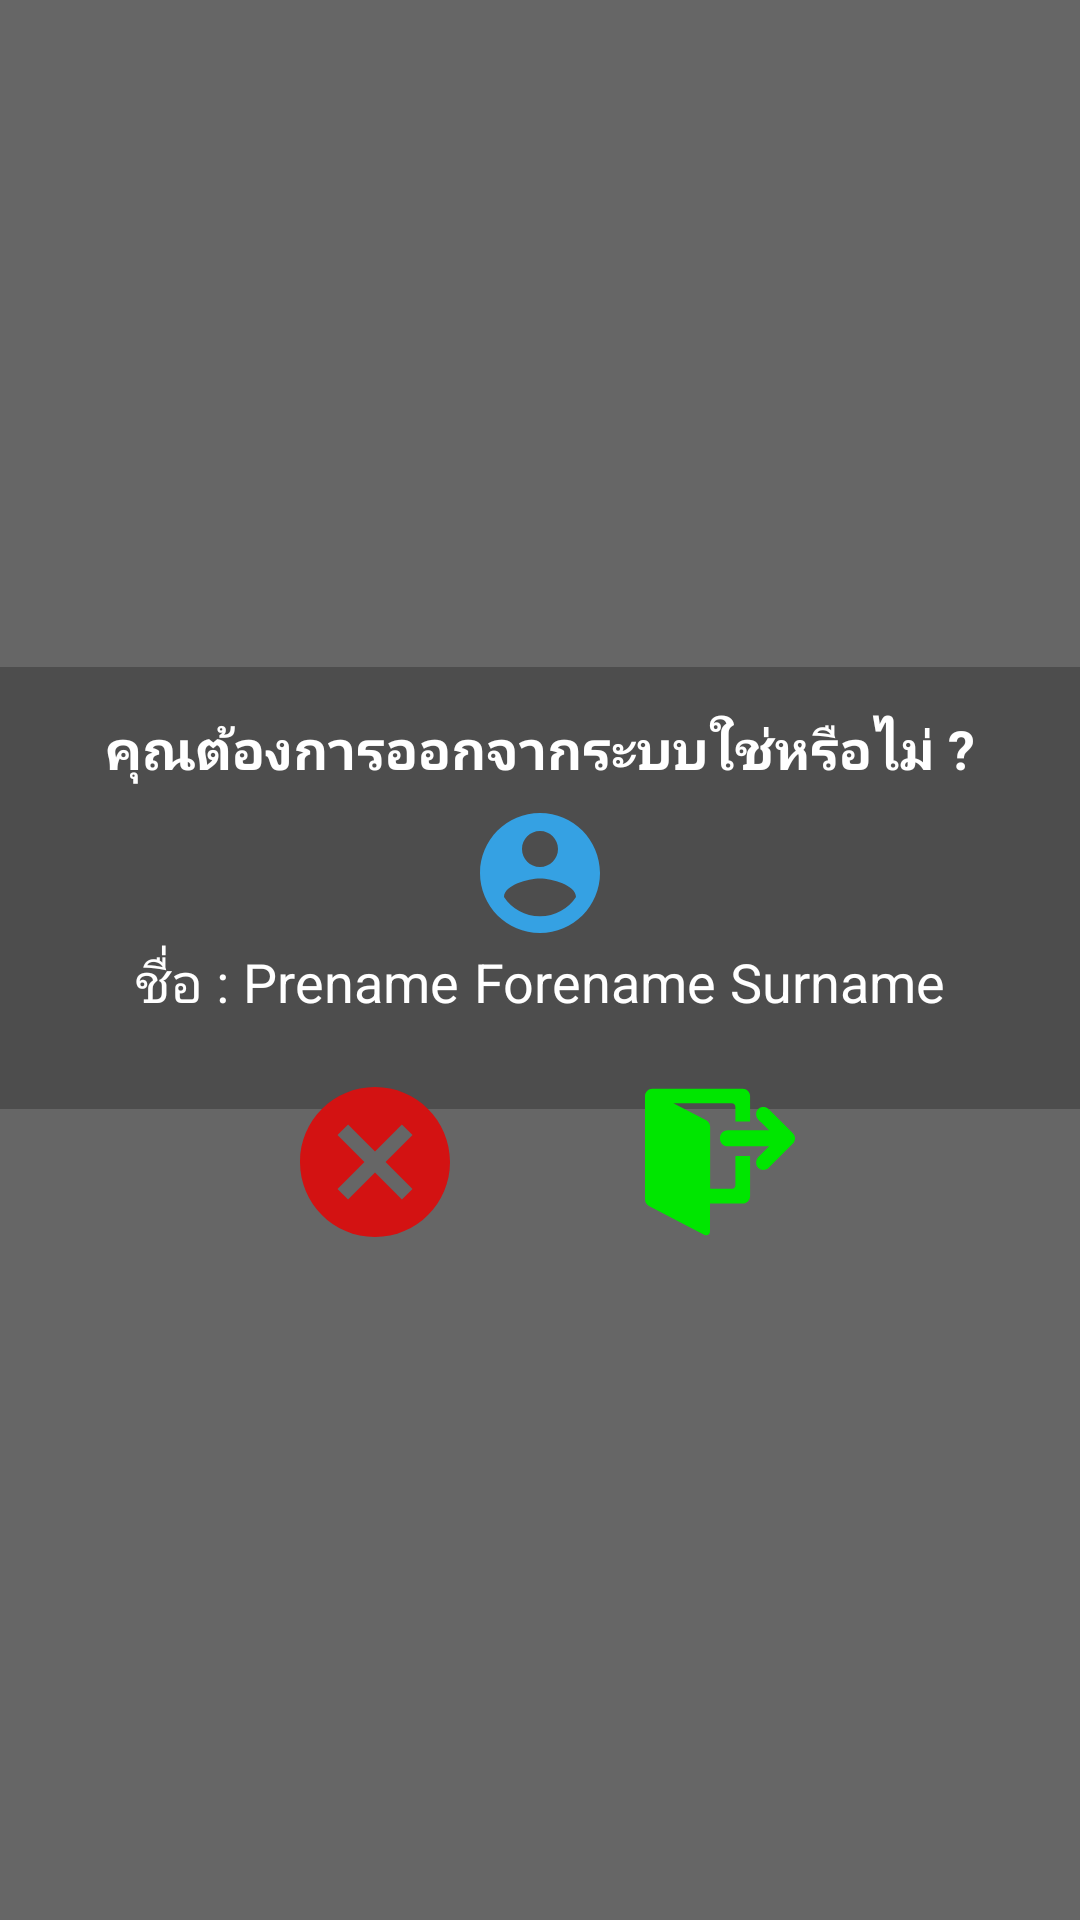

Reconstruct the res/layout file that produces this screen, plus the resources it refers to.
<!-- AndroidManifest.xml: application theme AppTheme -->
<!-- res/layout/activity_logout.xml -->
<?xml version="1.0" encoding="utf-8"?>
<RelativeLayout xmlns:android="http://schemas.android.com/apk/res/android"
    xmlns:app="http://schemas.android.com/apk/res-auto" xmlns:tools="http://schemas.android.com/tools"
    android:layout_width="match_parent"
    android:layout_gravity="center"
    android:gravity="center"
    android:layout_height="200dp"
    android:background="@color/C_666666">

    <RelativeLayout
        android:id="@+id/rl_quit_learning"
        android:layout_width="match_parent"
        android:layout_height="wrap_content"
        android:background="@color/C_4d4d4d"
        android:paddingBottom="@dimen/thirty_dp"
        android:paddingLeft="@dimen/ten_dp"
        android:paddingRight="@dimen/ten_dp"
        android:paddingTop="10dp">

        <TextView
            android:id="@+id/txt_title"
            android:layout_width="wrap_content"
            android:layout_height="wrap_content"
            android:layout_alignParentTop="true"
            android:layout_centerHorizontal="true"
            android:layout_margin="5dp"
            android:text="คุณต้องการออกจากระบบใช่หรือไม่ ?"
            android:textColor="@color/white"
            android:textSize="18sp"
            android:textStyle="bold" />


        <ImageView
            android:id="@+id/icon_person"
            android:layout_width="wrap_content"
            android:layout_height="wrap_content"
            android:layout_below="@+id/txt_title"
            android:layout_centerHorizontal="true"
            app:srcCompat="@drawable/ic_account_circle_34dp" />


        <LinearLayout
            android:layout_width="match_parent"
            android:layout_height="wrap_content"
            android:layout_below="@+id/icon_person"
            android:gravity="center"
            android:orientation="horizontal">


            <TextView
                android:id="@+id/txt_description"
                android:layout_width="wrap_content"
                android:layout_height="wrap_content"
                android:layout_centerHorizontal="true"
                android:gravity="center"
                android:text="ชื่อ : "
                android:textColor="@color/white"
                android:textSize="18sp" />

            <TextView
                android:id="@+id/txt_Prename"
                android:layout_width="wrap_content"
                android:layout_height="wrap_content"
                android:layout_centerHorizontal="true"
                android:layout_marginRight="5dp"
                android:gravity="center"
                android:text="Prename"
                android:textColor="@color/white"
                android:textSize="18sp" />

            <TextView
                android:id="@+id/txt_Forename"
                android:layout_width="wrap_content"
                android:layout_height="wrap_content"
                android:layout_centerHorizontal="true"
                android:gravity="center"
                android:text="Forename"
                android:textColor="@color/white"
                android:textSize="18sp" />

            <TextView
                android:id="@+id/txt_Surname"
                android:layout_width="wrap_content"
                android:layout_height="wrap_content"
                android:layout_centerHorizontal="true"
                android:layout_marginLeft="5dp"
                android:gravity="center"
                android:text="Surname"
                android:textColor="@color/white"
                android:textSize="18sp" />

        </LinearLayout>

    </RelativeLayout>

    <LinearLayout
        android:layout_width="match_parent"
        android:layout_height="wrap_content"
        android:layout_marginTop="135dp"
        android:gravity="center"
        android:orientation="horizontal">

        <Button
            android:id="@+id/btn_cancel"
            android:layout_width="@dimen/btn_cancel_width_sw480dp"
            android:layout_height="@dimen/btn_cancel_height_sw480dp"
            android:layout_marginRight="30dp"
            android:background="@drawable/ic_cancel" />

        <Button
            android:id="@+id/btn_signout"
            android:layout_width="@dimen/btn_logout_width_sw480dp"
            android:layout_height="@dimen/btn_logout_height_sw480dp"
            android:layout_marginLeft="30dp"
            android:background="@drawable/ic_logout" />

    </LinearLayout>
</RelativeLayout>
<!-- resources referenced by this layout -->
<resources>
  <color name="C_4d4d4d">#4d4d4d</color>
  <color name="C_666666">#666666</color>
  <color name="white">#ffffff</color>
  <dimen name="btn_cancel_height_sw480dp">60dp</dimen>
  <dimen name="btn_cancel_width_sw480dp">60dp</dimen>
  <dimen name="btn_logout_height_sw480dp">50dp</dimen>
  <dimen name="btn_logout_width_sw480dp">50dp</dimen>
  <dimen name="ten_dp">10dp</dimen>
  <dimen name="thirty_dp">30dp</dimen>
  <!-- drawable ic_account_circle_34dp (drawable) -->
  <vector android:height="48dp" android:viewportHeight="24.0"
      android:viewportWidth="24.0" android:width="48dp" xmlns:android="http://schemas.android.com/apk/res/android">
      <path android:fillColor="#35a1e3" android:pathData="M12,2C6.48,2 2,6.48 2,12s4.48,10 10,10 10,-4.48 10,-10S17.52,2 12,2zM12,5c1.66,0 3,1.34 3,3s-1.34,3 -3,3 -3,-1.34 -3,-3 1.34,-3 3,-3zM12,19.2c-2.5,0 -4.71,-1.28 -6,-3.22 0.03,-1.99 4,-3.08 6,-3.08 1.99,0 5.97,1.09 6,3.08 -1.29,1.94 -3.5,3.22 -6,3.22z"/>
  </vector>
  <!-- drawable ic_cancel (drawable) -->
  <vector xmlns:android="http://schemas.android.com/apk/res/android"
          android:width="64dp"
          android:height="64dp"
          android:viewportWidth="24.0"
          android:viewportHeight="24.0">
      <path
          android:fillColor="#d31212"
          android:pathData="M12,2C6.47,2 2,6.47 2,12s4.47,10 10,10 10,-4.47 10,-10S17.53,2 12,2zM17,15.59L15.59,17 12,13.41 8.41,17 7,15.59 10.59,12 7,8.41 8.41,7 12,10.59 15.59,7 17,8.41 13.41,12 17,15.59z"/>
  </vector>
  <style name="AppTheme" parent="Theme.AppCompat.Light.DarkActionBar">
          
          <item name="colorPrimary">@color/C_262626</item>
          <item name="colorPrimaryDark">@color/C_1a1a1a</item>
          
          <item name="windowActionBar">true</item>
          <item name="windowNoTitle">true</item>
  
          
          <item name="actionBarStyle">@style/MyActionBar</item>
          
          <item name="android:itemTextAppearance">@style/MyActionBar.MenuTextStyle</item>
          
          <item name="android:itemBackground">@color/white</item>
          <item name="coordinatorLayoutStyle">@style/Widget.Design.CoordinatorLayout</item>
  
          <item name="drawerArrowStyle">@style/MaterialDrawer.DrawerArrowStyle</item>
      </style>
  <color name="C_262626">#262626</color>
  <color name="C_1a1a1a">#1a1a1a</color>
  <style name="MyActionBar" parent="@style/Widget.AppCompat.Light.ActionBar.Solid.Inverse">
          <item name="background">@color/blue</item>
          <item name="titleTextStyle">@style/MyActionBarTitle</item>
      </style>
  <style name="MyActionBar.MenuTextStyle" parent="@style/TextAppearance.AppCompat.Widget.ActionBar.Title">
          <item name="android:textColor">@color/black</item>
          <item name="android:textStyle">bold</item>
          <item name="android:textSize">18sp</item>
      </style>
  <style name="MaterialDrawer.DrawerArrowStyle" parent="Widget.AppCompat.DrawerArrowToggle">
          <item name="spinBars">false</item>
          <item name="color">@android:color/white</item>
      </style>
  <color name="blue">#0000ff</color>
  <style name="MyActionBarTitle" parent="@style/TextAppearance.AppCompat.Widget.ActionBar.Title">
          <item name="android:textColor">@color/white</item>
      </style>
  <color name="black">#000000</color>
</resources>
